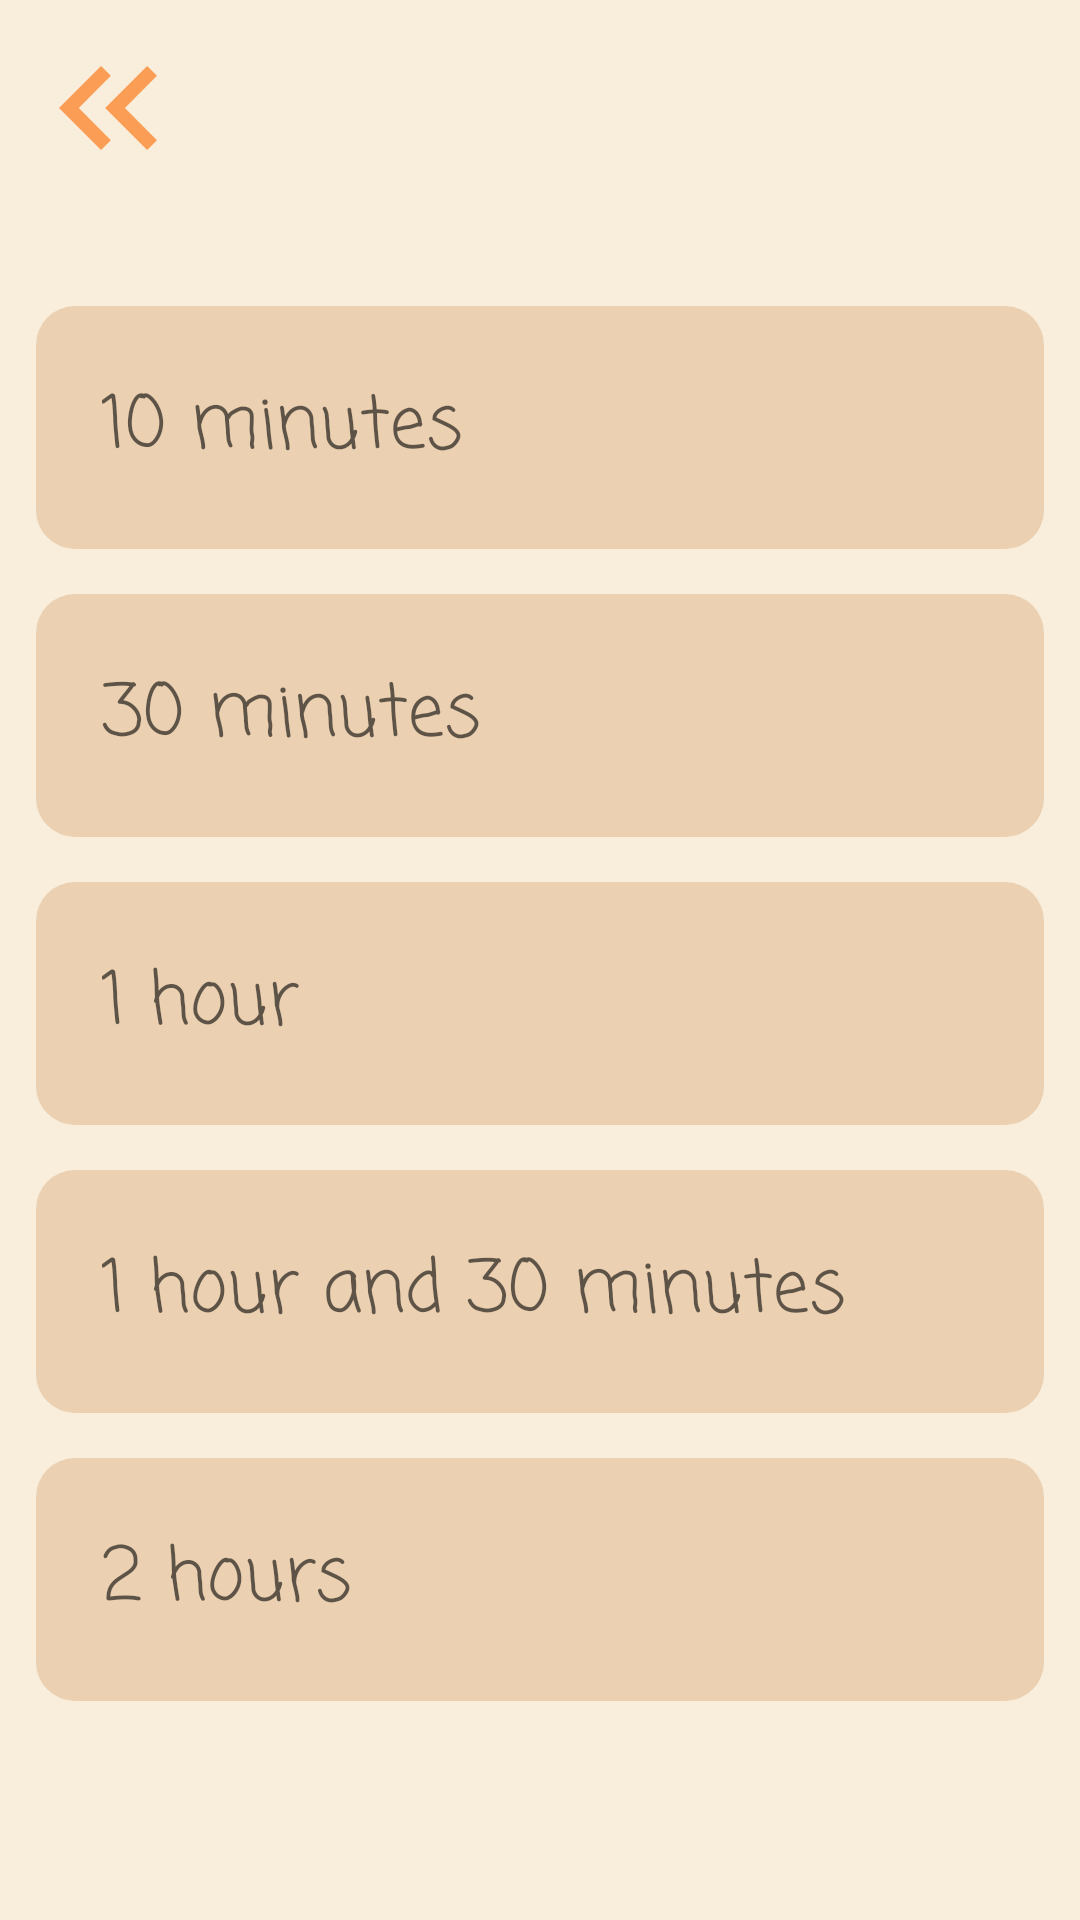

Here is an Android app screen rendered from its layout file. Give the layout XML and the strings, colors and styles it references.
<!-- AndroidManifest.xml: application theme Theme.Authentication_rekap -->
<!-- res/layout/activity_timer.xml -->
<?xml version="1.0" encoding="utf-8"?>
<LinearLayout xmlns:android="http://schemas.android.com/apk/res/android"
    xmlns:app="http://schemas.android.com/apk/res-auto"
    xmlns:tools="http://schemas.android.com/tools"
    android:layout_width="match_parent"
    android:layout_height="match_parent"
    android:background="@color/paper"
    android:orientation="vertical"
    tools:context=".Timer">

    <ImageButton
        android:id="@+id/back_btn1"
        android:layout_width="?actionBarSize"
        android:layout_height="?actionBarSize"
        android:layout_margin="8dp"
        android:background="@drawable/back_bttn"
        android:contentDescription=" "/>

    <RelativeLayout
        android:layout_width="match_parent"
        android:layout_height="wrap_content"
        android:layout_marginTop="30dp"
        android:layout_marginLeft="12dp"
        android:layout_marginRight="12dp"
        android:background="@drawable/timer_cardbg"

        >

        <TextView
            android:id="@+id/music_id"
            android:layout_width="wrap_content"
            android:layout_height="wrap_content"
            android:layout_marginStart="12dp"
            android:layout_marginTop="12dp"
            android:layout_marginEnd="12dp"
            android:layout_marginBottom="12dp"
            android:ellipsize="marquee"
            android:fontFamily="casual"
            android:hint="10 minutes"
            android:marqueeRepeatLimit="marquee_forever"
            android:padding="10dp"
            android:scrollHorizontally="true"
            android:singleLine="true"
            android:textSize="24dp"
            android:textStyle="normal" />
        <ImageView
            android:layout_width="?actionBarSize"
            android:layout_height="?actionBarSize"
            android:layout_alignParentEnd="true"
            android:layout_margin="12dp"
            android:contentDescription=" "

            />
    </RelativeLayout>
    <RelativeLayout
        android:layout_width="match_parent"
        android:layout_height="wrap_content"
        android:layout_marginTop="15dp"
        android:layout_marginLeft="12dp"
        android:layout_marginRight="12dp"
        android:background="@drawable/timer_cardbg"
        >

        <TextView
            android:id="@+id/music_id2"
            android:layout_width="wrap_content"
            android:layout_height="wrap_content"
            android:layout_marginStart="12dp"
            android:layout_marginTop="12dp"
            android:layout_marginEnd="12dp"
            android:layout_marginBottom="12dp"
            android:ellipsize="marquee"
            android:fontFamily="casual"
            android:hint="30 minutes"
            android:marqueeRepeatLimit="marquee_forever"
            android:padding="10dp"
            android:scrollHorizontally="true"
            android:singleLine="true"
            android:textSize="24dp"
            android:textStyle="normal" />
        <ImageView
            android:layout_width="?actionBarSize"
            android:layout_height="?actionBarSize"
            android:layout_alignParentEnd="true"
            android:layout_margin="12dp"
            android:contentDescription=" "

            />
    </RelativeLayout>
    <RelativeLayout
        android:layout_width="match_parent"
        android:layout_height="wrap_content"
        android:layout_marginTop="15dp"
        android:layout_marginLeft="12dp"
        android:layout_marginRight="12dp"
        android:background="@drawable/timer_cardbg"
        >

        <TextView
            android:id="@+id/music_id3"
            android:layout_width="wrap_content"
            android:layout_height="wrap_content"
            android:layout_marginStart="12dp"
            android:layout_marginTop="12dp"
            android:layout_marginEnd="12dp"
            android:layout_marginBottom="12dp"
            android:ellipsize="marquee"
            android:fontFamily="casual"
            android:hint="1 hour"
            android:marqueeRepeatLimit="marquee_forever"
            android:padding="10dp"
            android:scrollHorizontally="true"
            android:singleLine="true"
            android:textSize="24dp"
            android:textStyle="normal" />
        <ImageView
            android:layout_width="?actionBarSize"
            android:layout_height="?actionBarSize"
            android:layout_alignParentEnd="true"
            android:layout_margin="12dp"
            android:contentDescription=" "

            />
    </RelativeLayout>
    <RelativeLayout
        android:layout_width="match_parent"
        android:layout_height="wrap_content"
        android:layout_marginTop="15dp"
        android:layout_marginLeft="12dp"
        android:layout_marginRight="12dp"
        android:background="@drawable/timer_cardbg"
        >

        <TextView
            android:id="@+id/music_id4"
            android:layout_width="wrap_content"
            android:layout_height="wrap_content"
            android:layout_marginStart="12dp"
            android:layout_marginTop="12dp"
            android:layout_marginEnd="12dp"
            android:layout_marginBottom="12dp"
            android:ellipsize="marquee"
            android:fontFamily="casual"
            android:hint="1 hour and 30 minutes"
            android:marqueeRepeatLimit="marquee_forever"
            android:padding="10dp"
            android:scrollHorizontally="true"
            android:singleLine="true"
            android:textSize="24dp"
            android:textStyle="normal" />
        <ImageView
            android:layout_width="?actionBarSize"
            android:layout_height="?actionBarSize"
            android:layout_alignParentEnd="true"
            android:layout_margin="12dp"
            android:contentDescription=" "

            />
    </RelativeLayout>
    <RelativeLayout
        android:layout_width="match_parent"
        android:layout_height="wrap_content"
        android:layout_marginTop="15dp"
        android:layout_marginLeft="12dp"
        android:layout_marginRight="12dp"
        android:background="@drawable/timer_cardbg"
        >

        <TextView
            android:id="@+id/music_id5"
            android:layout_width="wrap_content"
            android:layout_height="wrap_content"
            android:layout_marginStart="12dp"
            android:layout_marginTop="12dp"
            android:layout_marginEnd="12dp"
            android:layout_marginBottom="12dp"
            android:ellipsize="marquee"
            android:fontFamily="casual"
            android:hint="2 hours"
            android:marqueeRepeatLimit="marquee_forever"
            android:padding="10dp"
            android:scrollHorizontally="true"
            android:singleLine="true"
            android:textSize="24dp"
            android:textStyle="normal" />
        <ImageView
            android:layout_width="?actionBarSize"
            android:layout_height="?actionBarSize"
            android:layout_alignParentEnd="true"
            android:layout_margin="12dp"
            android:contentDescription=" "

            />
    </RelativeLayout>


</LinearLayout>
<!-- resources referenced by this layout -->
<resources>
  <color name="paper">#F9EEDC</color>
  <!-- drawable back_bttn (drawable) -->
  <vector android:height="24dp" android:tint="@color/bright"
      android:viewportHeight="24" android:viewportWidth="24"
      android:width="24dp" xmlns:android="http://schemas.android.com/apk/res/android">
      <path android:fillColor="@android:color/white" android:pathData="M17.59,18l1.41,-1.41l-4.58,-4.59l4.58,-4.59l-1.41,-1.41l-6,6z"/>
      <path android:fillColor="@android:color/white" android:pathData="M11,18l1.41,-1.41l-4.58,-4.59l4.58,-4.59l-1.41,-1.41l-6,6z"/>
  </vector>
  <!-- drawable timer_cardbg (drawable) -->
  <?xml version="1.0" encoding="utf-8"?>
  <shape xmlns:android="http://schemas.android.com/apk/res/android">
      <solid android:color="@color/nav"/>
      <corners android:radius="13dp"/>
  </shape>
  <style name="Theme.Authentication_rekap" parent="Theme.MaterialComponents.DayNight.NoActionBar">
          
          <item name="colorPrimary">@color/purple_500</item>
          <item name="colorPrimaryVariant">@color/purple_700</item>
          <item name="colorOnPrimary">@color/white</item>
          
          <item name="colorSecondary">@color/teal_200</item>
          <item name="colorSecondaryVariant">@color/teal_700</item>
          <item name="colorOnSecondary">@color/black</item>
          
          <item name="android:statusBarColor">?attr/colorPrimaryVariant</item>
          
      </style>
  <color name="bright">#FB9D54</color>
  <color name="nav">#EBD0B1</color>
  <color name="purple_500">#FFFFFF</color>
  <color name="purple_700">#FF3700B3</color>
  <color name="white">#FFFFFFFF</color>
  <color name="teal_200">#FB9D54</color>
  <color name="teal_700">#FF018786</color>
  <color name="black">#FF000000</color>
</resources>
